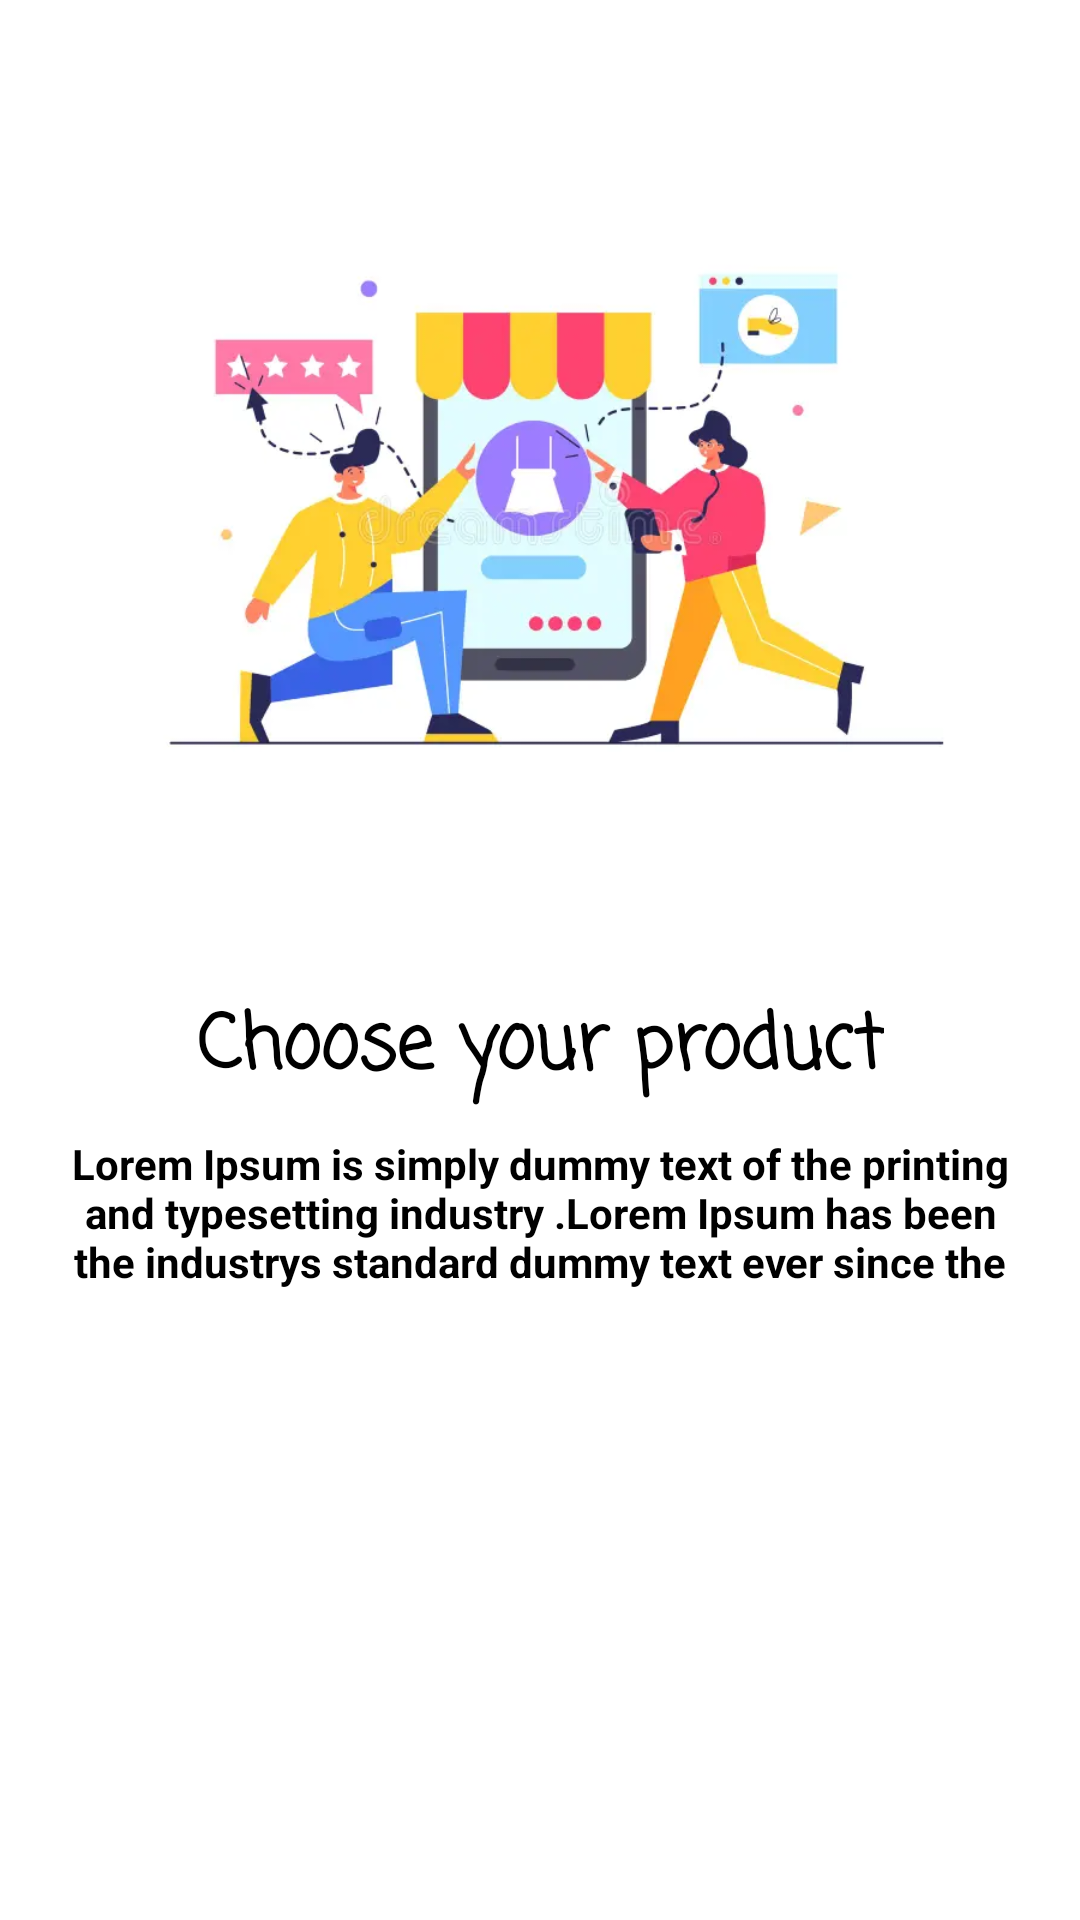

Reconstruct the res/layout file that produces this screen, plus the resources it refers to.
<!-- AndroidManifest.xml: application theme Theme.ECommerceApp -->
<!-- res/layout/sliding_layout.xml -->
<?xml version="1.0" encoding="utf-8"?>
<androidx.constraintlayout.widget.ConstraintLayout xmlns:android="http://schemas.android.com/apk/res/android"
    xmlns:tools="http://schemas.android.com/tools"
    android:layout_width="match_parent"
    android:layout_height="match_parent"
    android:background="@color/white"
    android:padding="20dp"
    xmlns:app="http://schemas.android.com/apk/res-auto">

    <ImageView
        android:id="@+id/slider_img"
        android:layout_width="match_parent"
        android:layout_height="300dp"
        android:src="@drawable/on_board_screen1"
        app:layout_constraintEnd_toEndOf="parent"
        app:layout_constraintHorizontal_bias="0.0"
        app:layout_constraintStart_toStartOf="parent"
        app:layout_constraintTop_toTopOf="parent" />

    <TextView
        android:layout_width="wrap_content"
        android:layout_height="wrap_content"
        android:text="@string/first_slide"
        android:id="@+id/heading"
        android:textSize="25sp"
      android:fontFamily="casual"
        android:textStyle="bold"
        android:textColor="@color/black"
        android:layout_marginTop="10dp"
        app:layout_constraintStart_toStartOf="parent"
        app:layout_constraintEnd_toEndOf="parent"
        app:layout_constraintTop_toBottomOf="@+id/slider_img"
     />
    <TextView
        android:layout_width="wrap_content"
        android:layout_height="wrap_content"
        android:text="@string/description"
        app:layout_constraintStart_toStartOf="parent"
        android:textColor="@color/black"
        app:layout_constraintEnd_toEndOf="parent"
        app:layout_constraintTop_toBottomOf="@+id/heading"
        android:layout_marginTop="10dp"
        android:textAlignment="center"
        android:id="@+id/description"
        android:textStyle="bold"
        />
</androidx.constraintlayout.widget.ConstraintLayout>
<!-- resources referenced by this layout -->
<resources>
  <color name="black">#FF000000</color>
  <color name="white">#FFFFFFFF</color>
  <!-- drawable on_board_screen1: webp bitmap (drawable, 15212 bytes) -->
  <string name="description">Lorem Ipsum is simply dummy text of the printing  and typesetting industry .Lorem Ipsum has been the industrys standard dummy text ever since the </string>
  <string name="first_slide">Choose your product</string>
  <style name="Theme.ECommerceApp" parent="Theme.MaterialComponents.DayNight.NoActionBar">
          
          <item name="colorPrimary">@color/black</item>
          <item name="colorPrimaryVariant">@color/teal_200</item>
          <item name="colorOnPrimary">@color/white</item>
          
          <item name="colorSecondary">#0022FF</item>
          <item name="colorSecondaryVariant">@color/purple_700</item>
          <item name="colorOnSecondary">@color/black</item>
          
          <item name="android:statusBarColor">?attr/colorPrimaryVariant</item>
          
      </style>
  <color name="teal_200">#FF03DAC5</color>
  <color name="purple_700">#FF3700B3</color>
</resources>
